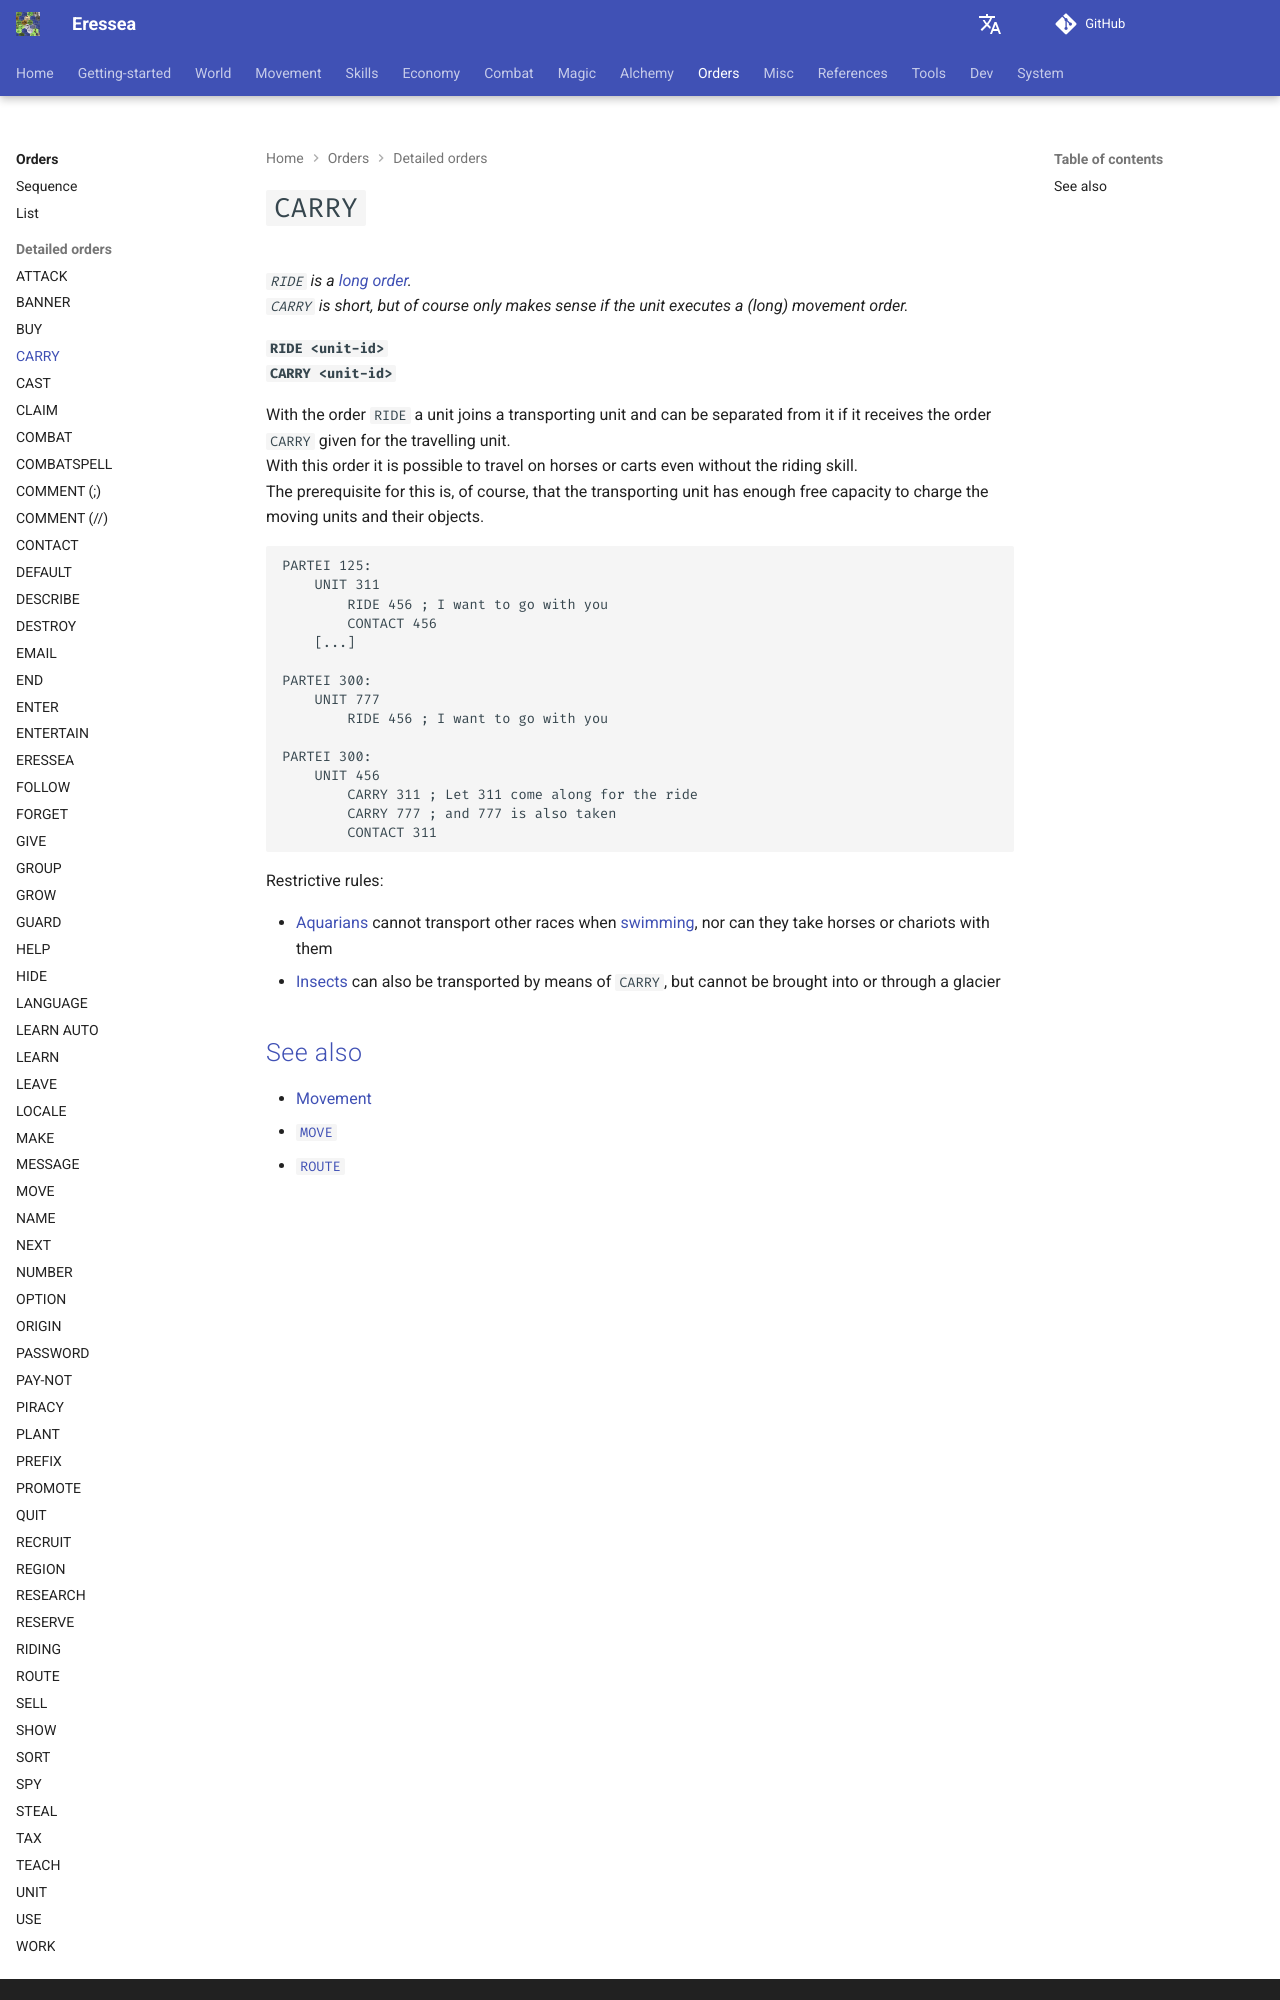

repository: zendev1710/eressea-doc · page: orders/carry/index.html · generator: mkdocs

---
# cSpell:locale en-GB
alias: cmd-carry
---

# `CARRY`

*`RIDE` is a [long order][short-and-long-orders].*  
*`CARRY` is short, but of course only makes sense if the unit executes a (long) movement order.*  

**`RIDE <unit-id>`**  
**`CARRY <unit-id>`**  

With the order `RIDE` a unit joins a transporting unit and can be separated from it if it receives the order `CARRY` given for the travelling unit.  
With this order it is possible to travel on horses or carts even without the riding skill.  
The prerequisite for this is, of course, that the transporting unit has enough free capacity to charge the moving units and their objects.  

```text
PARTEI 125:
    UNIT 311
        RIDE 456 ; I want to go with you
        CONTACT 456
    [...]
  
PARTEI 300:
    UNIT 777
        RIDE 456 ; I want to go with you
  
PARTEI 300:
    UNIT 456
        CARRY 311 ; Let 311 come along for the ride
        CARRY 777 ; and 777 is also taken
        CONTACT 311
```

Restrictive rules:

- [Aquarians][aquarians] cannot transport other races when [swimming][swimming], nor can they take horses or chariots with them
- [Insects][insects] can also be transported by means of `CARRY`, but cannot be brought into or through a glacier
